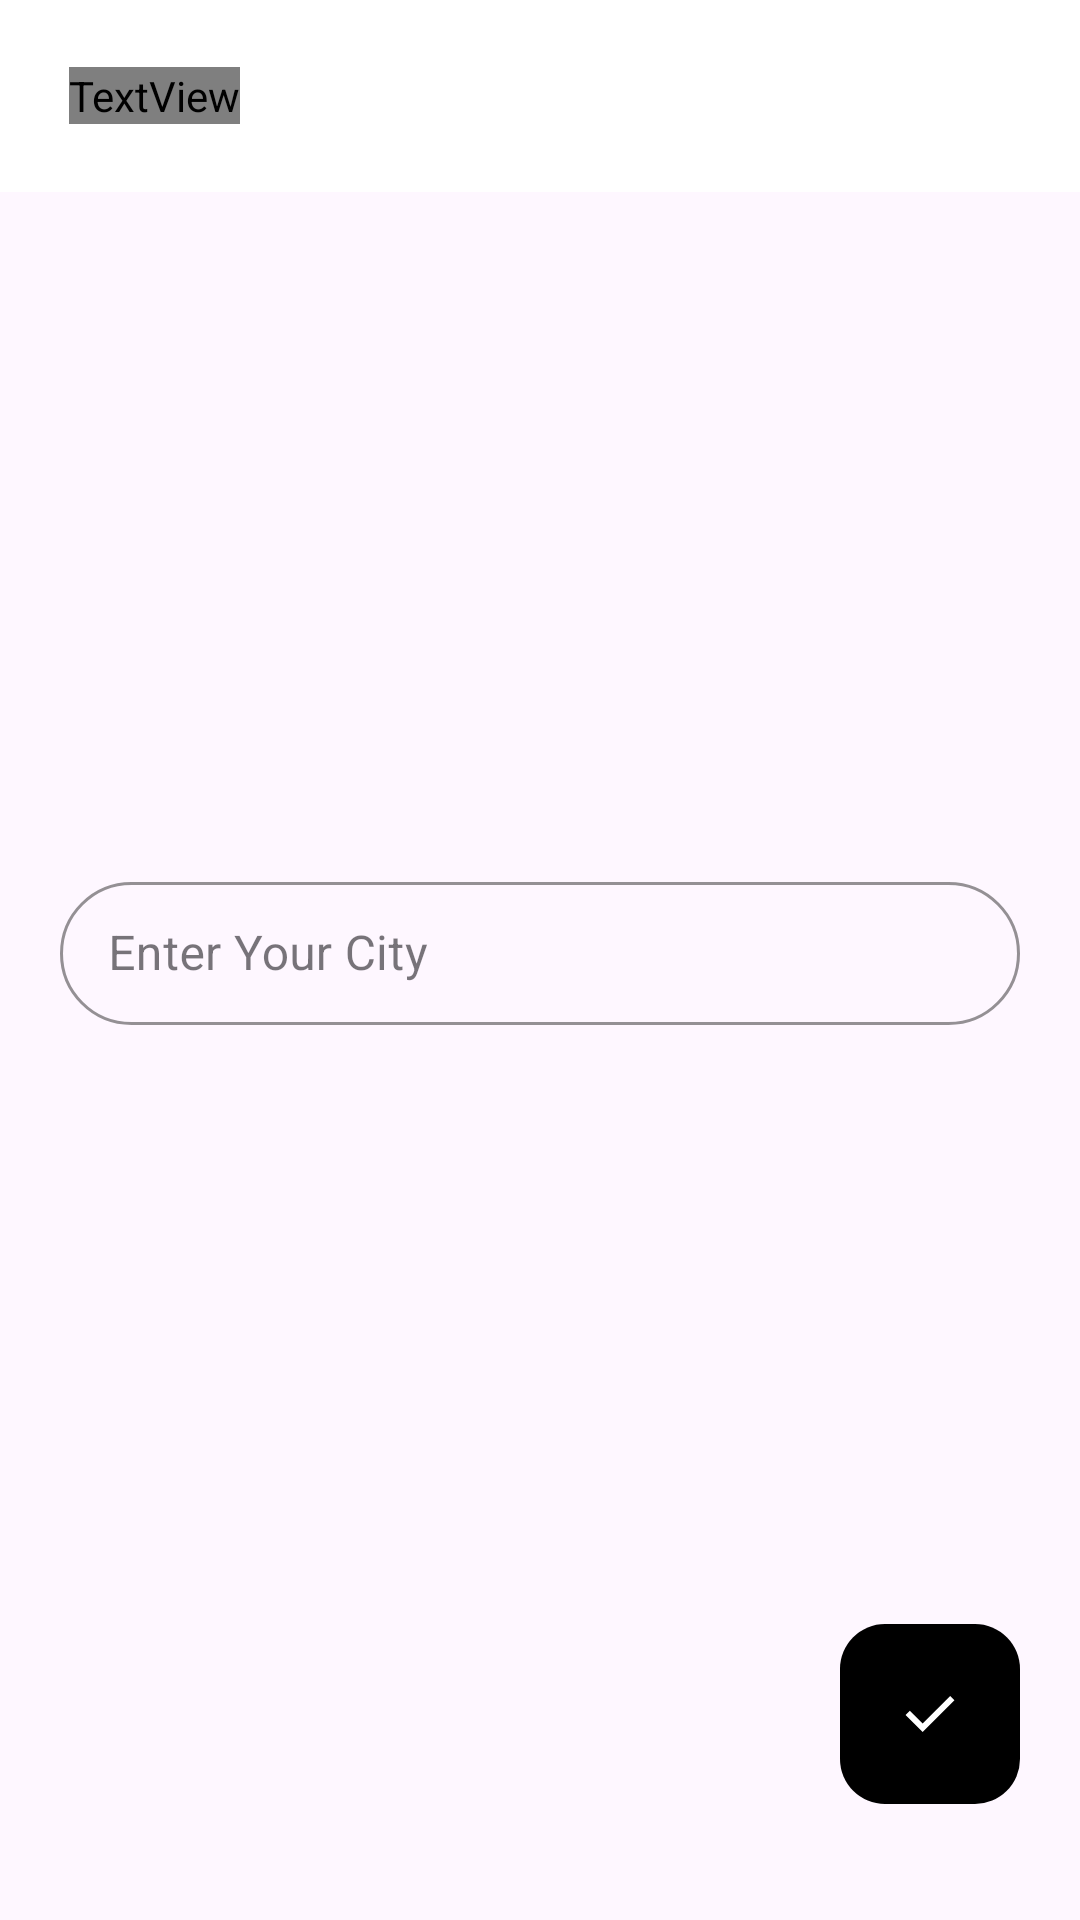

Reconstruct the res/layout file that produces this screen, plus the resources it refers to.
<!-- AndroidManifest.xml: application theme Theme.SharedViewModel -->
<!-- res/layout/fragment_first.xml -->
<?xml version="1.0" encoding="utf-8"?>
<layout xmlns:android="http://schemas.android.com/apk/res/android"
    xmlns:app="http://schemas.android.com/apk/res-auto">

    <androidx.constraintlayout.widget.ConstraintLayout
        android:layout_width="match_parent"
        android:layout_height="match_parent">

        <androidx.appcompat.widget.Toolbar
            android:id="@+id/toolbar"
            android:layout_width="match_parent"
            android:layout_height="wrap_content"
            android:background="@color/white"
            android:minHeight="?attr/actionBarSize"
            app:layout_constraintTop_toTopOf="parent">

            <RelativeLayout
                android:layout_width="match_parent"
                android:layout_height="match_parent">

                <LinearLayout
                    android:layout_width="wrap_content"
                    android:layout_height="wrap_content"
                    android:orientation="horizontal">

                    <TextView
                        android:id="@+id/toolbar_title"
                        android:layout_width="wrap_content"
                        android:layout_height="wrap_content"
                        android:layout_gravity="center"
                        android:layout_margin="@dimen/dimen_7"
                        android:fontFamily="@font/montserrat_bold"
                        android:textColor="@color/black"
                        android:textSize="@dimen/dimen_18_sp" />

                </LinearLayout>
            </RelativeLayout>
        </androidx.appcompat.widget.Toolbar>

        <com.google.android.material.textfield.TextInputLayout
            android:id="@+id/input_city1"
            style="@style/TextInputLayoutStyle"
            android:layout_width="match_parent"
            android:layout_height="wrap_content"
            android:layout_margin="@dimen/dimen_20"
            android:hint="@string/enter_your_city"
            android:paddingBottom="@dimen/dimen_10"
            app:boxCornerRadiusBottomEnd="@dimen/dimen_30"
            app:boxCornerRadiusBottomStart="@dimen/dimen_30"
            app:boxCornerRadiusTopEnd="@dimen/dimen_30"
            app:boxCornerRadiusTopStart="@dimen/dimen_30"
            app:hintTextColor="@color/black"
            app:layout_constraintBottom_toBottomOf="parent"
            app:layout_constraintEnd_toEndOf="parent"
            app:layout_constraintStart_toStartOf="parent"
            app:layout_constraintTop_toTopOf="parent">

            <com.google.android.material.textfield.TextInputEditText
                android:id="@+id/et_city1"
                android:layout_width="match_parent"
                android:layout_height="wrap_content"
                android:imeOptions="actionDone"
                android:inputType="textEmailAddress"
                android:maxLines="1"
                android:textColor="@color/black"
                android:textSize="@dimen/dimen_16_sp" />
        </com.google.android.material.textfield.TextInputLayout>

        <androidx.constraintlayout.widget.Guideline
            android:id="@+id/guideline1"
            android:layout_width="wrap_content"
            android:layout_height="wrap_content"
            android:orientation="horizontal"
            app:layout_constraintGuide_percent="@dimen/constraintGuideline_bottom_horizontal_percent" />

        <androidx.constraintlayout.widget.Guideline
            android:id="@+id/guideline2"
            android:layout_width="wrap_content"
            android:layout_height="wrap_content"
            android:orientation="vertical"
            app:layout_constraintGuide_percent="@dimen/constraintGuide_bottom_vertical_percent" />

        <androidx.appcompat.widget.AppCompatImageButton
            android:id="@+id/bt_done1"
            android:layout_width="@dimen/dimen_60"
            android:layout_height="@dimen/dimen_60"
            android:layout_margin="@dimen/dimen_10"
            android:background="@drawable/bg_button"
            android:src="@drawable/done"
            app:layout_constraintLeft_toRightOf="@+id/guideline2"
            app:layout_constraintTop_toBottomOf="@+id/guideline1" />

    </androidx.constraintlayout.widget.ConstraintLayout>
</layout>
<!-- resources referenced by this layout -->
<resources>
  <item name="constraintGuide_bottom_vertical_percent" format="float" type="dimen">0.75</item>
  <item name="constraintGuideline_bottom_horizontal_percent" format="float" type="dimen">0.83</item>
  <dimen name="dimen_10">10dp</dimen>
  <dimen name="dimen_16_sp">16sp</dimen>
  <dimen name="dimen_18_sp">18sp</dimen>
  <dimen name="dimen_20">20dp</dimen>
  <dimen name="dimen_30">30dp</dimen>
  <dimen name="dimen_60">60dp</dimen>
  <dimen name="dimen_7">7dp</dimen>
  <!-- drawable bg_button (drawable) -->
  <?xml version="1.0" encoding="utf-8"?>
  <shape xmlns:android="http://schemas.android.com/apk/res/android"
      android:shape="rectangle">
  
      <solid android:color="@color/black" />
      <corners android:radius="@dimen/dimen_15" />
  </shape>
  <!-- drawable done (drawable) -->
  <vector xmlns:android="http://schemas.android.com/apk/res/android"
      android:width="24dp"
      android:height="24dp"
      android:viewportWidth="960"
      android:viewportHeight="960">
    <path
        android:fillColor="@color/white"
        android:pathData="M382,720 L154,492l57,-57 171,171 367,-367 57,57 -424,424Z"/>
  </vector>
  <string name="enter_your_city">Enter Your City</string>
  <style name="TextInputLayoutStyle" parent="Widget.MaterialComponents.TextInputLayout.OutlinedBox.Dense">
          <item name="boxStrokeColor">@color/black</item>
          <item name="boxStrokeWidth">1dp</item>
      </style>
  <style name="Theme.SharedViewModel" parent="Base.Theme.SharedViewModel" />
  <dimen name="dimen_15">15dp</dimen>
  <style name="Base.Theme.SharedViewModel" parent="Theme.Material3.DayNight.NoActionBar">
          
          
      </style>
  <!-- not gathered from this repository: default colours our renderer supplied (Android Studio template values) -->
  <color name="black">#FF000000</color>
  <color name="white">#FFFFFFFF</color>
</resources>
